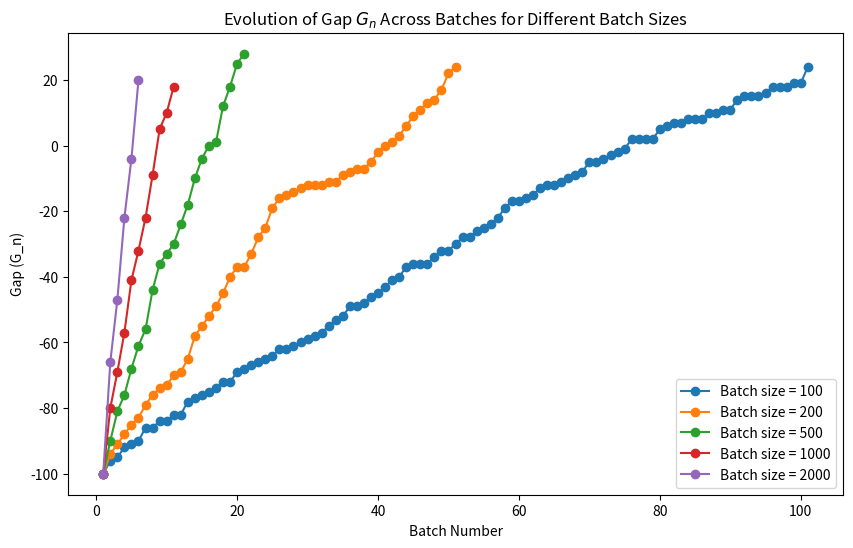

Recreate this plot in Python.
import numpy as np
import matplotlib.pyplot as plt

# Parameters
m = 100  # Number of bins
n = m ** 2
T = 100  # Number of experimental runs to average results

def initialize_bins(m):
    """
    Initialize m bins, each with a load of 0 balls.
    """
    return [0] * m

def calculate_gap(bin_loads, n, m):
    average_load = n / m
    max_load = max(bin_loads)
    return max_load - average_load

def one_choice_strategy(m, n):
    """
    Allocate n balls into m bins using the one-choice strategy.
    Each ball is placed in a randomly chosen bin.
    """
    bin_loads = initialize_bins(m)

    for _ in range(n):
        chosen_bin = np.random.randint(0, m)  # Choose one bin randomly
        bin_loads[chosen_bin] += 1  # Increment the load of the chosen bin

    return bin_loads

def run_experiment_one_choice(m, n, T):
    
    gaps = []

    for _ in range(T):
        bin_loads = one_choice_strategy(m, n)
        gap = calculate_gap(bin_loads, n, m)
        gaps.append(gap)

    avg_gap = np.mean(gaps)
    return avg_gap

def experiment_over_n(m, max_n, T):
    ball_counts = []
    avg_gaps = []
    step = 5
    for num_balls in range(1, max_n + 1, step):  # Increase in steps of m balls
        avg_gap = run_experiment_one_choice(m, num_balls, T)
        ball_counts.append(num_balls)
        avg_gaps.append(avg_gap)
    return ball_counts, avg_gaps

def plot_results(ball_counts, avg_gaps, m, max_n):
    
    plt.figure(figsize=(10, 6))
    plt.plot(ball_counts, avg_gaps, label="One-Choice Strategy")
    plt.xlabel("Number of Balls (n)")
    plt.ylabel("Average Gap (G_n)")
    plt.title("Gap Evolution in One-Choice Strategy")
    plt.legend()
    plt.show()




def experiment_over_n_multiple_runs(m, max_n, T, num_runs):
    results = []
    
    for run in range(num_runs):
        print(f"\nStarting run {run + 1}")
        ball_counts, avg_gaps = experiment_over_n(m, max_n, T)
        results.append((ball_counts, avg_gaps))
    return results

def plot_multiple_results(results, m, max_n):

    plt.figure(figsize=(10, 6))
    
    for i, (ball_counts, avg_gaps) in enumerate(results):
        plt.plot(ball_counts, avg_gaps, label=f"Run {i + 1}")

    plt.xlabel("Number of Balls (n)")
    plt.ylabel("Average Gap (G_n)")
    plt.title("Gap Evolution in One-Choice Strategy - Multiple Runs - Heavy-Loaded")
    plt.legend()
    plt.show()

def experiment_once_choice_constant_n(m, n, T):
    avg_gaps = []  # List to store the average gap for each trial

    for trial in range(1, T + 1):
        avg_gap = run_experiment_one_choice(m, n, 1)  # Run one trial
        avg_gaps.append(avg_gap)  # Store the result

    # Create a plot with trial numbers on the x-axis
    plt.figure(figsize=(10, 6))
    plt.plot(range(1, T + 1), avg_gaps, marker='o', label=f"Average Gap for {n} Balls")
    
    plt.xlabel("Trial Number")
    plt.ylabel("Average Gap (G_n)")
    plt.title(f"Gap Evolution in One-Choice Strategy - Constant Balls (n = {n})")
    plt.legend()
    plt.show()


def run_average_trials(m, n, trials=100):
 
    gaps = []  # List to store gaps from each trial
    
    for trial in range(trials):
        gap = run_experiment_one_choice(m, n, 1)  # Run one trial
        gaps.append(gap)  # Store the result
    
    avg_gap = np.mean(gaps)  # Calculate the average gap
    print(f"Average gap over {trials} trials with {n} balls: {avg_gap}")


def batched_allocation_strategy(m, n, b):
    bin_loads = [0] * m  # Initialize bin loads
    gaps = []
    # Process balls in batches
    for _ in range(n // b):  # Number of batches
        initial_bin_loads = bin_loads.copy()  # Snapshot of bin loads at the start of each batch
        
        gap = calculate_gap(bin_loads, n, m)
        gaps.append(gap)


        # Allocate each ball in the batch without updating loads within the batch
        for _ in range(b):
            chosen_bin = np.random.randint(0, m)  # Choose one bin randomly
            bin_loads[chosen_bin] += 1  # Increment the load of the chosen bin
    initial_bin_loads = bin_loads.copy()  # Snapshot of bin loads at the start of each batch
        
    gap = calculate_gap(bin_loads, n, m)
    gaps.append(gap)

    return bin_loads, gaps

def plot_gaps_for_multiple_batches(m, n, batch_sizes):
    """
    Runs the batched allocation strategy for multiple batch sizes and plots the gap evolution for each.
    """
    plt.figure(figsize=(10, 6))

    for b in batch_sizes:
        # Run the allocation strategy for the current batch size
        _, gaps = batched_allocation_strategy(m, n, b)
        batch_steps = np.arange(1, len(gaps) + 1)
        
        # Plot the gaps for the current batch size
        plt.plot(batch_steps, gaps, marker='o', linestyle='-', label=f"Batch size = {b}")
    
    plt.xlabel("Batch Number")
    plt.ylabel("Gap (G_n)")
    plt.title("Evolution of Gap $G_n$ Across Batches for Different Batch Sizes")
    plt.legend()
    plt.show()






batch_sizes = [m, 2 * m, 5 * m, 10 * m, 20 * m]  # Different batch sizes to test

# Plot gaps for multiple batch sizes
plot_gaps_for_multiple_batches(m, n, batch_sizes)

"""
num_runs = 10  # Number of different experiment runs to plot
#experiment_once_choice_constant_n(m,n,T)

run_average_trials(m, n)
"""